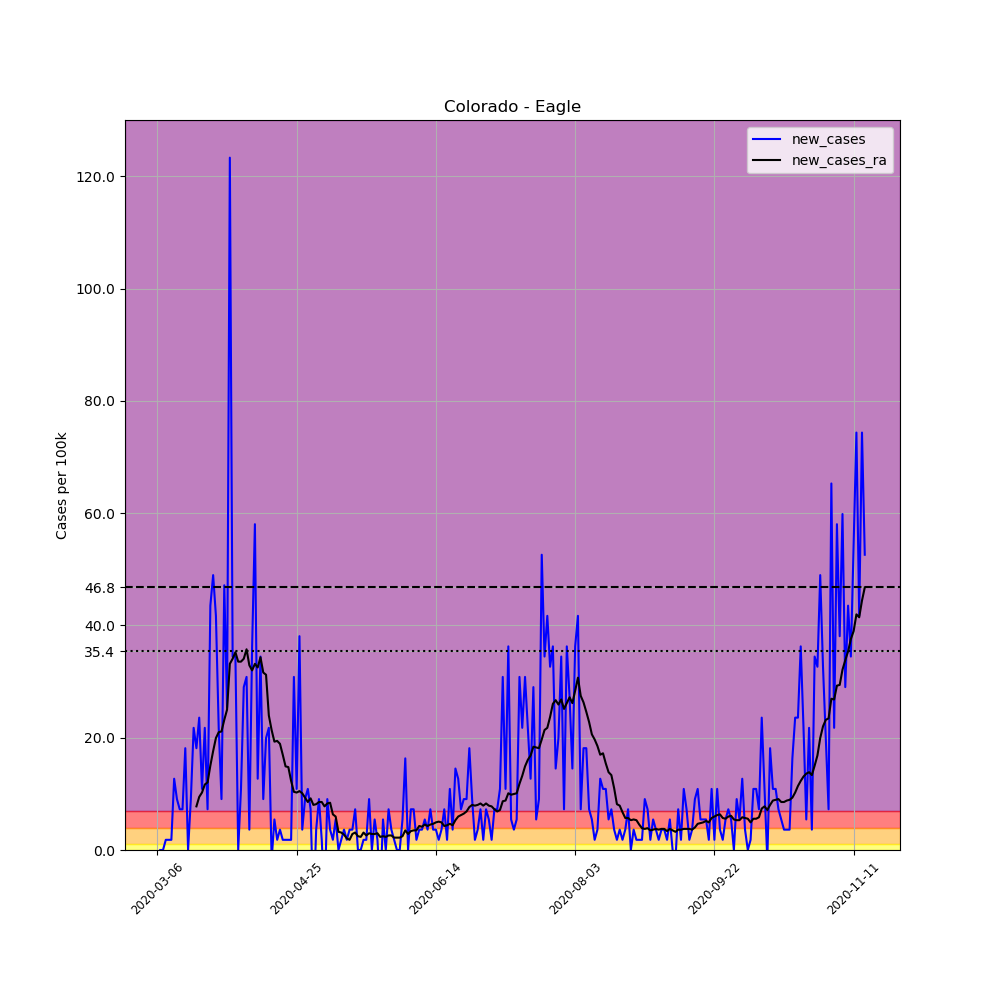

Values plotted in this chart, from the file beside it:
, date, county, state, fips, cases, deaths, COUNTY, STNAME, CTYNAME, POPESTIMATE2019, per_100k, new_cases, new_cases_ra
13321, 2020-03-06, Eagle, Colorado, 8037, 1, 0, 37, Colorado, Eagle, 55127, 1.814, , 
13322, 2020-03-07, Eagle, Colorado, 8037, 1, 0, 37, Colorado, Eagle, 55127, 1.814, 0.0, 
13323, 2020-03-08, Eagle, Colorado, 8037, 1, 0, 37, Colorado, Eagle, 55127, 1.814, 0.0, 
13324, 2020-03-09, Eagle, Colorado, 8037, 2, 0, 37, Colorado, Eagle, 55127, 3.628, 1.814, 
13325, 2020-03-10, Eagle, Colorado, 8037, 3, 0, 37, Colorado, Eagle, 55127, 5.442, 1.814, 
13326, 2020-03-11, Eagle, Colorado, 8037, 4, 0, 37, Colorado, Eagle, 55127, 7.256, 1.814, 
13327, 2020-03-12, Eagle, Colorado, 8037, 11, 0, 37, Colorado, Eagle, 55127, 19.95, 12.7, 
13328, 2020-03-13, Eagle, Colorado, 8037, 16, 0, 37, Colorado, Eagle, 55127, 29.02, 9.07, 
13329, 2020-03-14, Eagle, Colorado, 8037, 20, 0, 37, Colorado, Eagle, 55127, 36.28, 7.256, 
13330, 2020-03-15, Eagle, Colorado, 8037, 24, 0, 37, Colorado, Eagle, 55127, 43.54, 7.256, 
13331, 2020-03-16, Eagle, Colorado, 8037, 34, 0, 37, Colorado, Eagle, 55127, 61.68, 18.14, 
13332, 2020-03-17, Eagle, Colorado, 8037, 34, 0, 37, Colorado, Eagle, 55127, 61.68, 0.0, 
13333, 2020-03-18, Eagle, Colorado, 8037, 39, 0, 37, Colorado, Eagle, 55127, 70.75, 9.07, 
13334, 2020-03-19, Eagle, Colorado, 8037, 51, 0, 37, Colorado, Eagle, 55127, 92.51, 21.77, 
13335, 2020-03-20, Eagle, Colorado, 8037, 61, 0, 37, Colorado, Eagle, 55127, 110.7, 18.14, 7.774
13336, 2020-03-21, Eagle, Colorado, 8037, 74, 1, 37, Colorado, Eagle, 55127, 134.2, 23.58, 9.459
13337, 2020-03-22, Eagle, Colorado, 8037, 80, 1, 37, Colorado, Eagle, 55127, 145.1, 10.88, 10.24
13338, 2020-03-23, Eagle, Colorado, 8037, 92, 1, 37, Colorado, Eagle, 55127, 166.9, 21.77, 11.66
13339, 2020-03-24, Eagle, Colorado, 8037, 96, 1, 37, Colorado, Eagle, 55127, 174.1, 7.256, 12.05
13340, 2020-03-25, Eagle, Colorado, 8037, 120, 1, 37, Colorado, Eagle, 55127, 217.7, 43.54, 15.03
13341, 2020-03-26, Eagle, Colorado, 8037, 147, 1, 37, Colorado, Eagle, 55127, 266.7, 48.98, 17.62
13342, 2020-03-27, Eagle, Colorado, 8037, 170, 1, 37, Colorado, Eagle, 55127, 308.4, 41.72, 19.95
13343, 2020-03-28, Eagle, Colorado, 8037, 182, 2, 37, Colorado, Eagle, 55127, 330.1, 21.77, 20.99
13344, 2020-03-29, Eagle, Colorado, 8037, 187, 2, 37, Colorado, Eagle, 55127, 339.2, 9.07, 21.12
13345, 2020-03-30, Eagle, Colorado, 8037, 213, 4, 37, Colorado, Eagle, 55127, 386.4, 47.16, 23.19
13346, 2020-03-31, Eagle, Colorado, 8037, 227, 4, 37, Colorado, Eagle, 55127, 411.8, 25.4, 25.01
13347, 2020-04-01, Eagle, Colorado, 8037, 295, 4, 37, Colorado, Eagle, 55127, 535.1, 123.4, 33.17
13348, 2020-04-02, Eagle, Colorado, 8037, 314, 4, 37, Colorado, Eagle, 55127, 569.6, 34.47, 34.08
13349, 2020-04-03, Eagle, Colorado, 8037, 333, 5, 37, Colorado, Eagle, 55127, 604.1, 34.47, 35.24
13350, 2020-04-04, Eagle, Colorado, 8037, 333, 5, 37, Colorado, Eagle, 55127, 604.1, 0.0, 33.56
13351, 2020-04-05, Eagle, Colorado, 8037, 339, 5, 37, Colorado, Eagle, 55127, 614.9, 10.88, 33.56
13352, 2020-04-06, Eagle, Colorado, 8037, 355, 5, 37, Colorado, Eagle, 55127, 644, 29.02, 34.08
13353, 2020-04-07, Eagle, Colorado, 8037, 372, 5, 37, Colorado, Eagle, 55127, 674.8, 30.84, 35.76
13354, 2020-04-08, Eagle, Colorado, 8037, 374, 5, 37, Colorado, Eagle, 55127, 678.4, 3.628, 32.91
13355, 2020-04-09, Eagle, Colorado, 8037, 394, 5, 37, Colorado, Eagle, 55127, 714.7, 36.28, 32
13356, 2020-04-10, Eagle, Colorado, 8037, 426, 5, 37, Colorado, Eagle, 55127, 772.8, 58.05, 33.17
13357, 2020-04-11, Eagle, Colorado, 8037, 433, 5, 37, Colorado, Eagle, 55127, 785.5, 12.7, 32.52
13358, 2020-04-12, Eagle, Colorado, 8037, 452, 5, 37, Colorado, Eagle, 55127, 819.9, 34.47, 34.34
13359, 2020-04-13, Eagle, Colorado, 8037, 457, 6, 37, Colorado, Eagle, 55127, 829, 9.07, 31.62
13360, 2020-04-14, Eagle, Colorado, 8037, 468, 6, 37, Colorado, Eagle, 55127, 848.9, 19.95, 31.23
13361, 2020-04-15, Eagle, Colorado, 8037, 480, 6, 37, Colorado, Eagle, 55127, 870.7, 21.77, 23.97
13362, 2020-04-16, Eagle, Colorado, 8037, 479, 6, 37, Colorado, Eagle, 55127, 868.9, -1.814, 21.38
13363, 2020-04-17, Eagle, Colorado, 8037, 482, 6, 37, Colorado, Eagle, 55127, 874.3, 5.442, 19.31
13364, 2020-04-18, Eagle, Colorado, 8037, 483, 6, 37, Colorado, Eagle, 55127, 876.2, 1.814, 19.44
13365, 2020-04-19, Eagle, Colorado, 8037, 485, 7, 37, Colorado, Eagle, 55127, 879.8, 3.628, 18.92
13366, 2020-04-20, Eagle, Colorado, 8037, 486, 7, 37, Colorado, Eagle, 55127, 881.6, 1.814, 16.97
13367, 2020-04-21, Eagle, Colorado, 8037, 487, 7, 37, Colorado, Eagle, 55127, 883.4, 1.814, 14.9
13368, 2020-04-22, Eagle, Colorado, 8037, 488, 7, 37, Colorado, Eagle, 55127, 885.2, 1.814, 14.77
13369, 2020-04-23, Eagle, Colorado, 8037, 489, 7, 37, Colorado, Eagle, 55127, 887, 1.814, 12.31
13370, 2020-04-24, Eagle, Colorado, 8037, 506, 7, 37, Colorado, Eagle, 55127, 917.9, 30.84, 10.37
13371, 2020-04-25, Eagle, Colorado, 8037, 512, 7, 37, Colorado, Eagle, 55127, 928.8, 10.88, 10.24
13372, 2020-04-26, Eagle, Colorado, 8037, 533, 7, 37, Colorado, Eagle, 55127, 966.9, 38.09, 10.5
13373, 2020-04-27, Eagle, Colorado, 8037, 535, 7, 37, Colorado, Eagle, 55127, 970.5, 3.628, 10.11
13374, 2020-04-28, Eagle, Colorado, 8037, 540, 7, 37, Colorado, Eagle, 55127, 979.6, 9.07, 9.329
13375, 2020-04-29, Eagle, Colorado, 8037, 546, 7, 37, Colorado, Eagle, 55127, 990.4, 10.88, 8.552
13376, 2020-04-30, Eagle, Colorado, 8037, 550, 7, 37, Colorado, Eagle, 55127, 997.7, 7.256, 9.2
13377, 2020-05-01, Eagle, Colorado, 8037, 544, 7, 37, Colorado, Eagle, 55127, 986.8, -10.88, 8.033
13378, 2020-05-02, Eagle, Colorado, 8037, 546, 7, 37, Colorado, Eagle, 55127, 990.4, 3.628, 8.163
13379, 2020-05-03, Eagle, Colorado, 8037, 551, 7, 37, Colorado, Eagle, 55127, 999.5, 9.07, 8.552
13380, 2020-05-04, Eagle, Colorado, 8037, 552, 7, 37, Colorado, Eagle, 55127, 1001, 1.814, 8.552
... 195 more rows
